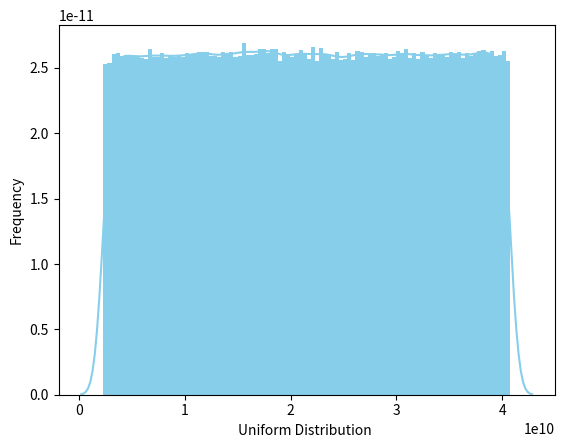

Recreate this plot in Python.
# #!/usr/bin/env python
# # coding: utf-8

# # In[2]:


# import pandas as pd
# import yfinance as yf
# from yahoo_fin.stock_info import get_data 
# from MCForecastTools import MCSimulation
# import warnings
# warnings.filterwarnings('ignore')
# from Resources.ticker_list import ticker_list
# from utilities.grab_current_date import *
# import seaborn as sns
# # import webbrowser
# # from risk_questions import call_question

# # requires python 3.9 min


# #GLOBAL_VARIABLES
# # define investment amount
# investment_amount = 100000
# #List of 50 stocks/tickers
# # tickers=['AAPL', 'ADBE', 'AFRM', 'AMD', 'AMZN', 'BABA', 'BIDU', 'COIN', 'COUR', 'CRM', 'CRWD', 'CSCO', 'DBX', 'DDOG', 'DOCU', 'FSLY', 'GOOGL', 'IBM', 'INTC', 'JD', 'LYFT', 'MDB', 'META', 'MSFT', 'NET', 'NFLX', 'NOW', 'NVDA', 'OKTA', 'ORCL', 'PATH', 'PLTR', 'PYPL', 'RBLX', 'SHOP', 'SNAP', 'SNOW', 'SPOT', 'SQ', 'TCEHY', 'TEAM', 'TSLA', 'TSM', 'TWLO', 'U', 'UBER', 'WDAY', 'ZI', 'ZM', 'ZS']
# tickers = ticker_list()

# # In[4]:


# #List of 50 stocks/tickers
# # tickers = ["AAPL", "GOOGL", "AMZN", "META","TSM","MSFT", "TSLA", "NVDA", "PYPL", "INTC", "AMD", "IBM", "CSCO", "ORCL", "CRM", "ADBE", "ZM", "SQ", "DOCU", "NFLX", "SNAP", "SPOT", "DBX", "UBER", "LYFT", "WDAY", "NOW", "TEAM", "SHOP", "TWLO", "ZS", "OKTA", "MDB", "CRWD", "NET", "FSLY", "DDOG", "SNOW", "PLTR", "U", "RBLX", "AFRM", "PATH", "COUR", "COIN", "BIDU", "JD", "BABA", "TCEHY", "ZI"]

# # fetch historical data for each ticker grouping
# ticker_data = yf.download(tickers, start="2013-01-01", end=today_date())
# prices_df = ticker_data

# # display the resulting DataFrame
# prices_df


# # In[5]:


# # calculate daily returns for ticker data in prices DataFrame 
# daily_returns = prices_df["Close"].pct_change()

# # format daily returns DataFrame to make usable with MCForecastTools
# daily_returns.columns = pd.MultiIndex.from_product([daily_returns.columns, ["daily_return"]])
# daily_returns=daily_returns.swaplevel(axis=1).dropna()

# # display resulting DataFrame
# daily_returns


# # In[6]:


# # concatenate ticker DataFrame with Daily Returns DataFrame
# prices_df = pd.concat([prices_df, daily_returns], axis=1, join="inner")

# # display resulting DataFrame
# ax = prices_df.plot

import matplotlib.pyplot as plt
import random
import numpy as np
import seaborn as sns

runs = 1000000 # global variable

def steadystate(): # generates random array
    p=0.88
    Cout=4700000000
    LambdaAER=0.72
    Vol=44.5
    Depo=0.42
    Uptime=0.1
    Effic=0.38
    Recirc=4.3
    x = random.randint(86900000,2230000000000)
    conc = ((p*Cout*LambdaAER)+(x/Vol))/(LambdaAER+Depo+(Uptime*Effic*Recirc))
    return conc

results = np.array([steadystate() for _ in range(runs)]) # creates array using for loop
print(results) 

# creates plot from results and shows via new window
ax = sns.distplot(results,
                  bins=100,
                  kde=True,
                  color='skyblue',
                  hist_kws={"linewidth": 15,'alpha':1})
ax.set(xlabel='Uniform Distribution ', ylabel='Frequency')
plt.show()